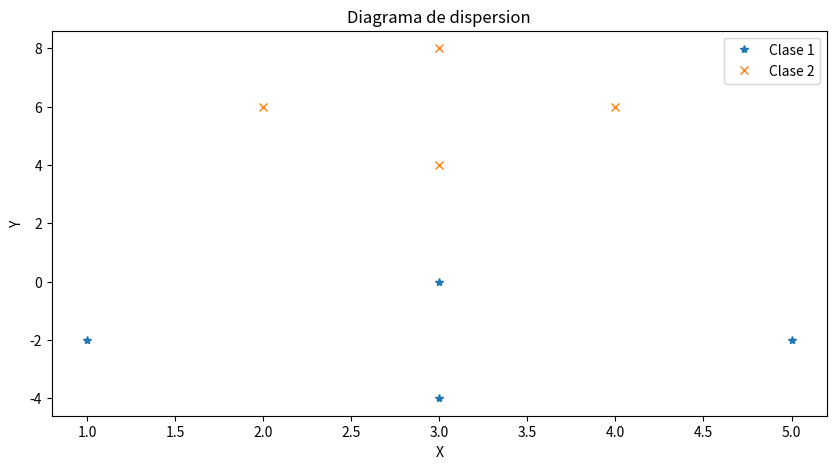

Reproduce this figure in Python. (Note: this script raises an exception after producing the figure.)
# Funcion discriminante multivariable

import numpy as np
import matplotlib.pyplot as plt


# Funcion discriminante multivariable
def disc(x, mu, cov, priori, dim=2):
    a = -1 / 2 * (x - mu).T @ np.linalg.inv(cov) @ (x - mu)
    b = -(dim / 2) * np.log(2 * np.pi)
    c = -1 / 2 * np.log(np.linalg.det(cov))
    d = np.log(priori)
    return a + b + c + d


# Clase 1
A1 = np.array([3, 0])
A2 = np.array([5, -2])
A3 = np.array([3, -4])
A4 = np.array([1, -2])

# Clase 2
B1 = np.array([3, 8])
B2 = np.array([4, 6])
B3 = np.array([3, 4])
B4 = np.array([2, 6])

A = np.array([A1, A2, A3, A4])
B = np.array([B1, B2, B3, B4])

plt.figure(1, figsize=(10, 5))
plt.plot(A[:, 0], A[:, 1], "*", label="Clase 1")
plt.plot(B[:, 0], B[:, 1], "x", label="Clase 2")
plt.title("Diagrama de dispersion")
plt.xlabel("X")
plt.ylabel("Y")
plt.legend()
plt.show()

mean_A = np.mean(A, axis=0)
mean_B = np.mean(B, axis=0)

x = np.array([float(input("Ingrese x1: ")), float(input("Ingrese x2: "))])

plt.figure(2, figsize=(10, 5))
plt.plot(A[:, 0], A[:, 1], "*", label="Clase 1")
plt.plot(B[:, 0], B[:, 1], "x", label="Clase 2")
plt.scatter(mean_A[0], mean_A[1], label="Media de A")
plt.scatter(mean_B[0], mean_B[1], label="Media de B")
plt.scatter(x[0], x[1], marker="D", color="black", label="Punto de prueba")
plt.title("Diagrama de dispersion")
plt.xlabel("X")
plt.ylabel("Y")
plt.legend()
plt.show()

cov_A = np.cov(A.T)
cov_B = np.cov(B.T)

disc_A = disc(x, mean_A, cov_A, 0.20)
disc_B = disc(x, mean_B, cov_B, 0.80)

print(f"Discriminante Clase 1: {disc_A}")
print(f"Discriminante Clase 2: {disc_B}")

if disc_A > disc_B:
    print("El punto pertenece a la clase 1")
else:
    print("El punto pertenece a la clase 2")

xr = np.linspace(0, 5, 100)
yr = 0.0033 * (1033 - 338 * xr + 57 * xr**2)

plt.figure(3, figsize=(10, 5))
plt.plot(A[:, 0], A[:, 1], "*", label="Clase 1")
plt.plot(B[:, 0], B[:, 1], "x", label="Clase 2")
plt.scatter(mean_A[0], mean_A[1], label="Media de A")
plt.scatter(mean_B[0], mean_B[1], label="Media de B")
plt.scatter(x[0], x[1], marker="D", color="black", label="Punto de prueba")
plt.plot(xr, yr, label="Region de decision")
plt.title("Diagrama de dispersion")
plt.xlabel("X")
plt.ylabel("Y")
plt.legend()
plt.show()
